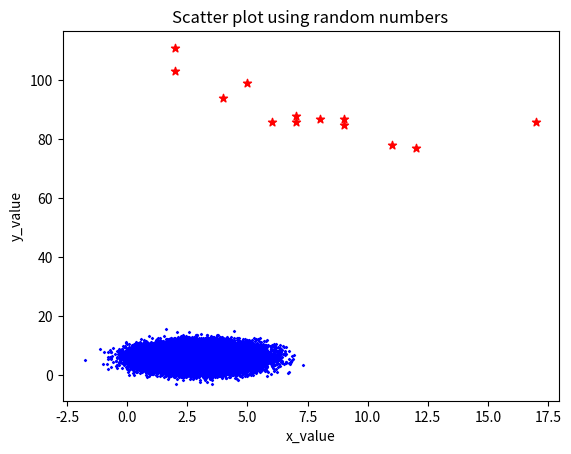

Write the Python code that produced this figure.
#This is a simple function to make a scatter plot
import numpy#for random numbers
import matplotlib.pyplot as plt#for plotting
#It needs two arrays of the same size
x = [5,7,8,7,2,17,2,9,4,11,12,9,6]
print('Size of array x is: ',len(x))
y = [99,86,87,88,111,86,103,87,94,78,77,85,86]
print('Size of array y is: ',len(y))
plt.scatter(x,y,color='r',marker='*')
plt.title('A simple scatter plot')
plt.xlabel('x values')
plt.ylabel('y values')
plt.show()

#Let's create our data set using random number generator
x_value = numpy.random.normal(3.0,1.0,100000)#Mean = 3.0, SD = 1.0, entries = 100000
y_value = numpy.random.normal(6.0,2.0,100000)
plt.scatter(x_value,y_value,marker='D',color='b',s=1)
plt.title('Scatter plot using random numbers')
plt.xlabel('x_value')
plt.ylabel('y_value')
plt.show()
